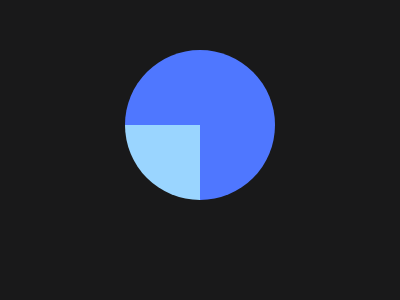

Write the HTML and CSS that draws this image.

  <!-- 
  CSS Battle Circle and Square 
  https://cssbattle.dev/play/53    
  Last Score: 519.23 (96% match)
  High Score: 519.23  {467 chars} ---> 

<div>
  <div id="circle"></div>
  <div id="rect"></div>
</div>
<style>
  body {
    display: grid;
    background: #19191A;
    place-items: center;
  }
#circle {
    width: 150px;
    height: 150px;
    border-radius: 50%;
    isolation: isolate;
    background: conic-gradient(#4F77FF 50%, #9AD5FF 0 75%, #4F77FF 0);
    margin-top: 42px;
  }

  #rect {
  height: 125px;
  width: 75px;
  margin-top: 120px;
  margin-left: -58px;
  background: #F9E492;
}
</style>
